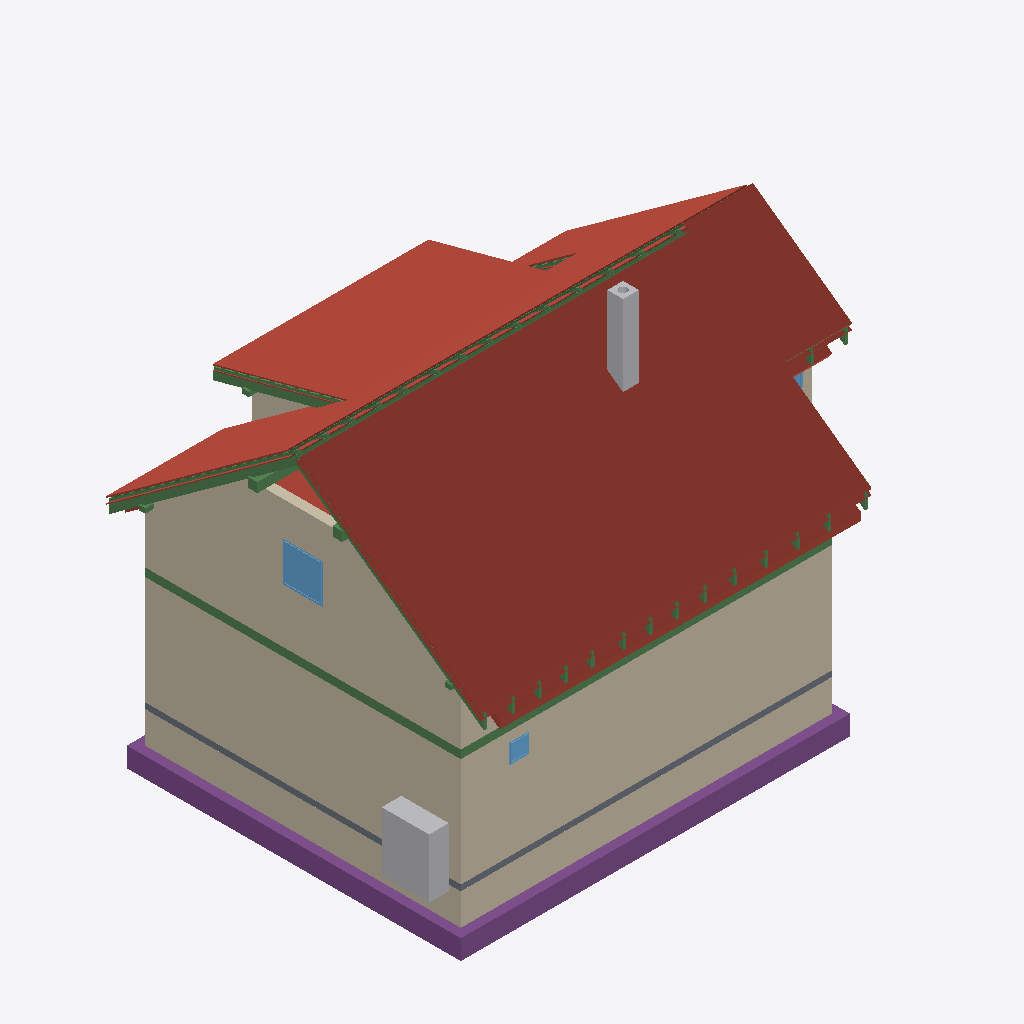
Isometric view of an IFC building model (IFC-SPF (STEP), schema IFC4, length unit metre), seen from the south-west, elements coloured by IFC class: 75 beams (green), 33 roofs (red-brown), 13 walls (beige), 5 footings (purple), 3 windows (light blue), 2 other elements (light grey), 1 slab (grey).
Extent 12.2 m × 9.5 m × 9.9 m (x, y, z). Storeys (12): Foundations at 0.00 m; Ground floor at 0.00 m; Upper floor at 2.96 m; Roof - -1: Thermal insulation under rafters at 2.96 m; Roof - -2: Vapour barrier at 2.96 m; Roof - -3: Gypsum plasterboard at 2.96 m; Roof - 0: Rafters at 2.96 m; Roof - +1: Wood fiberboard at 2.96 m; Roof - +2: Underlay at 2.96 m; Roof - +3: Counter-battens at 2.96 m; Roof - +4: Tile battens at 2.96 m; Roof - +5: Tiles at 2.96 m. Elements (412): 233 IfcBeam, 86 IfcSlab, 44 IfcWall, 14 IfcFurniture, 8 IfcDoor, 8 IfcFooting, 8 IfcWindow, 5 IfcSanitaryTerminal, 3 IfcCovering, 2 IfcStair, 1 IfcChimney.

HEADER;
FILE_DESCRIPTION(('ViewDefinition[DesignTransferView]'),'2;1');
FILE_NAME('/dev/null','2026-10-07T21:16:17+02:00',(''),(''),'IfcOpenShell 0.8.5','IfcOpenShell 0.8.5','Nobody');
FILE_SCHEMA(('IFC4'));
ENDSEC;
DATA;
#1=IFCPROJECT('3e54_nX9nC89KWYwlDxroP',$,'My house',$,$,$,$,(#10,#15),#5);
#19=IFCSITE('0$23IHVsvCmQHpT$ZZi1Hn',$,'Site',$,$,#30580,$,$,$,$,$,$,$,$);
#20=IFCBUILDING('0RV7xjRBf0VfNSMhQliSbL',$,'My house',$,$,#30585,$,$,$,$,$,$);
#33=IFCBUILDINGSTOREY('1m1AVCM5H8IuxaSRaVXjsj',$,'Foundations',$,$,#30590,$,$,$,0.0);
#40=IFCBUILDINGSTOREY('3O4TGX7evA5x9gTcL_ha5o',$,'Ground floor',$,$,#30595,$,$,$,0.0);
#46=IFCBUILDINGSTOREY('3ixliQAIj9K82WVswSwuom',$,'Upper floor',$,$,#30600,$,$,$,2.96);
#13857=IFCBUILDINGSTOREY('1s1y5ZlU127fn8Km7eYZSk',$,'Roof - -1: Thermal insulation under rafters','Visibility container for Thermal insulation under rafters','ROOF_LAYER',#30605,$,$,$,2.96);
#13863=IFCBUILDINGSTOREY('2EANx1B1r3_wat51nGXqBo',$,'Roof - -2: Vapour barrier','Visibility container for Vapour barrier','ROOF_LAYER',#30610,$,$,$,2.96);
#13869=IFCBUILDINGSTOREY('1q2g6149v9k9zgdVIHFk1F',$,'Roof - -3: Gypsum plasterboard','Visibility container for Gypsum plasterboard','ROOF_LAYER',#30615,$,$,$,2.96);
#13875=IFCBUILDINGSTOREY('01fQpOHbT20AncN8Ye3wEj',$,'Roof - 0: Rafters','Visibility container for Rafters','ROOF_LAYER',#30620,$,$,$,2.96);
#13881=IFCBUILDINGSTOREY('0q52GPaA5CjRh$eEf3Wvdh',$,'Roof - +1: Wood fiberboard','Visibility container for Wood fiberboard','ROOF_LAYER',#30625,$,$,$,2.96);
#13887=IFCBUILDINGSTOREY('13hPvKrgHBRvO9EMw2ehL7',$,'Roof - +2: Underlay','Visibility container for Roofing underlay','ROOF_LAYER',#30630,$,$,$,2.96);
#13893=IFCBUILDINGSTOREY('2swoZwdKHBZBFw5X9XEGio',$,'Roof - +3: Counter-battens','Visibility container for Counter-battens','ROOF_LAYER',#30635,$,$,$,2.96);
#13899=IFCBUILDINGSTOREY('1MfIV$BILDqRHs31SEsRK6',$,'Roof - +4: Tile battens','Visibility container for Tile battens','ROOF_LAYER',#30640,$,$,$,2.96);
#13905=IFCBUILDINGSTOREY('2o7MUV8ofEh8URx6dw11ge',$,'Roof - +5: Tiles','Visibility container for Roof tiles','ROOF_LAYER',#30645,$,$,$,2.96);
#14907=IFCSLAB('0fSJkPYPz43ujd9uleNxrZ',$,'Street segment 2 roof tiles',$,$,#32145,#14936,$,.ROOF.);
#259=IFCWALL('09L7m4W1rBhQca$seYVScS',$,'Wall 1',$,$,#32440,#280,$,$);
#15298=IFCSLAB('0VuVY62ePDQRKpmvcUeekg',$,'Street segment 3 roof tiles',$,$,#32175,#15327,$,.ROOF.);
#285=IFCWALL('0woQVCpo19GRs5NdaITzr9',$,'Wall 2',$,$,#32445,#305,$,$);
#12531=IFCWALL('3AYCNDQ1nAKRZ6j3Rby1JV',$,'Wall 9',$,$,#32575,#12575,$,$);
#14679=IFCSLAB('0w3QGVB3b5RRfh1ASq5j3e',$,'Street segment 1 roof tiles',$,$,#32125,#14708,$,.ROOF.);
#16605=IFCSLAB('3aBuwsrCL3r9zps8SkIOrc',$,'Dormer segment 2 roof tiles',$,$,#32270,#16634,$,.ROOF.);
#14282=IFCSLAB('3_m5JC5$j7tgQeqsz2bLmV',$,'Street segment 0 roof tiles',$,$,#32095,#14311,$,.ROOF.);
#2391=IFCWALL('2oGypbj09EExikh3HI1Jwh',$,'Wall 1',$,$,#32480,#2412,$,$);
#2596=IFCFOOTING('0Wcu4xV_54GfKoBCv0apBG',$,'Strip footing 1',$,$,#31955,#2612,$,.STRIP_FOOTING.);
#2630=IFCFOOTING('2zxwQyiqP66ORCTEKl1NSr',$,'Strip footing 2',$,$,#31960,#2646,$,.STRIP_FOOTING.);
#2417=IFCWALL('1q9ynJGcr0Mv5ENvnaVC6s',$,'Wall 2',$,$,#32485,#2437,$,$);
#16996=IFCSLAB('3Z7QMSLff0LhaVbzpcakjn',$,'Garden segment 3 roof tiles',$,$,#32300,#17025,$,.ROOF.);
#2887=IFCFURNITURE('3KVlTPf9z3l8_vGzDnkQo8',$,'Tepelné?Čerpadlo',$,'Tepelné?Čerpadlo',#32685,#2899,$,.USERDEFINED.);
#2358=IFCSLAB('2AzykhJDr4TA3rPpHBV5CC',$,'Foundation base plate',$,$,#32020,#2371,$,.BASESLAB.);
#15731=IFCSLAB('0fQ$li7Hn6LupJqaTxG4ir',$,'Garden segment 0 roof tiles',$,$,#32205,#15760,$,.ROOF.);
#16377=IFCSLAB('32ZX63nHP7LAIScOtWWiX_',$,'Garden segment 2 above dormer roof tiles',$,$,#32250,#16406,$,.ROOF.);
#17884=IFCSLAB('1O7fLPFyH7Pg0X2ll5thWd',$,'Street segment 2 under-rafter lower middle thermal insulation under rafters',$,$,#32365,#17948,$,.ROOF.);
#4065=IFCCHIMNEY('0ZPWLYREH18fuVDkDVFKuz',$,'Main chimney',$,$,#31935,#4085,$,.NOTDEFINED.);
#1469=IFCBEAM('2nw4RHfa98cg70IrKIDTOs',$,'Ring beam 2',$,'Ring beam',#30775,#1483,$,.BEAM.);
#1335=IFCBEAM('3YAltUSDP15OnnajNjqkok',$,'Ring beam 1',$,'Ring beam',#30770,#1350,$,.BEAM.);
#16206=IFCSLAB('2dOsVDvLfCa8oXKI0dJKHR',$,'Garden segment 1 roof tiles',$,$,#32235,#16235,$,.ROOF.);
#28778=IFCBEAM('30vb8UL1HBABo7mnNpdECi',$,'Rafter 1',$,'RAFTER',#31925,#28809,$,.USERDEFINED.);
#13717=IFCWINDOW('3qk20TtEj259wpe5WclTig',$,'Window 4',$,$,#35620,#13718,$,1.0,1.0,.WINDOW.,.SINGLE_PANEL.,$);
#14957=IFCSLAB('32s9lQ$0b0E8lg2EoMsZHm',$,'Street segment 3 thermal insulation under rafters',$,$,#32150,#15021,$,.ROOF.);
#15248=IFCSLAB('2c25G3UXT18AkvcwyjGMtX',$,'Street segment 3 roofing underlay',$,$,#32170,#15277,$,.ROOF.);
#12128=IFCWALL('0gGS7FKCD07B4pGkGGvxNL',$,'Wall 2',$,$,#32540,#12148,$,$);
#14338=IFCSLAB('3kfHBMuzr1bxqrMkopNymI',$,'Street segment 1 thermal insulation under rafters',$,$,#32100,#14402,$,.ROOF.);
#14857=IFCSLAB('3WYx5KhorAkgkkIsnSrv9y',$,'Street segment 2 roofing underlay',$,$,#32140,#14886,$,.ROOF.);
#28026=IFCBEAM('00q8587058tg$Jk12rJX47',$,'Rafter 1',$,'RAFTER',#31845,#28057,$,.USERDEFINED.);
#28684=IFCBEAM('01gPW_Ca18YPkGmN2xAfvd',$,'Rafter 1',$,'RAFTER',#31915,#28715,$,.USERDEFINED.);
#17366=IFCSLAB('1tjS50vMv1iwnpkVK4F4Gb',$,'Flat ceiling segment 3 vapour barrier',$,$,#32330,#17409,$,.ROOF.);
#12410=IFCWALL('1PrU$smanFGvM1idZvajgx',$,'Wall 8',$,$,#32570,#12454,$,$);
#24316=IFCBEAM('0T4oYMtTf5JBMttKwVH6uy',$,'Garden segment 2 above dormer tile batten 1.1',$,$,#31455,#24347,$,.BEAM.);
#28825=IFCBEAM('17Y0TDdiTAtOUWzmiXA2sg',$,'Garden counter-batten 24',$,$,#31930,#28856,$,.BEAM.);
#2729=IFCFOOTING('2MKAf1iST00BcLu1sGwd64',$,'Strip footing 5',$,$,#31975,#2745,$,.STRIP_FOOTING.);
#13072=IFCBEAM('1JX7tuf5n4heOAmBIFMqq0',$,'Garden purlin right',$,$,#30835,#13086,$,.BEAM.);
#16946=IFCSLAB('3CZBlAuxzEeOBXIpu900oj',$,'Garden segment 3 roofing underlay',$,$,#32295,#16975,$,.ROOF.);
#12153=IFCWALL('2v0S4oqKD6je9D22gYk4N6',$,'Wall 3',$,$,#32545,#12173,$,$);
#16327=IFCSLAB('2uYtNslVjB7wpyBReRoqqO',$,'Garden segment 2 above dormer roofing underlay',$,$,#32245,#16356,$,.ROOF.);
#788=IFCWINDOW('0W6R3CxvfEmQiYfJICm3aT',$,'Window 1',$,$,#35585,#789,$,0.5,0.5,.WINDOW.,.SINGLE_PANEL.,$);
#13911=IFCSLAB('0iDvYcTGDFlR4nzgtqSiJk',$,'Street segment 0 thermal insulation under rafters',$,$,#32070,#13975,$,.ROOF.);
#28073=IFCBEAM('3dwEz9usH2WAgescSZ_GSm',$,'Dormer counter-batten 20',$,$,#31850,#28104,$,.BEAM.);
#14629=IFCSLAB('1VJ1uY8C55u9ug2Q89A24B',$,'Street segment 1 roofing underlay',$,$,#32120,#14658,$,.ROOF.);
#14226=IFCSLAB('3$LL64A6X8rh77MvPloVwY',$,'Street segment 0 roofing underlay',$,$,#32090,#14255,$,.ROOF.);
#21767=IFCBEAM('1Vjb9TqtvFf8z293yWn7hE',$,'Garden segments 0, 1 and 3 tile batten 1.3',$,$,#31195,#21798,$,.BEAM.);
#19182=IFCBEAM('1x81OVR9z1y8LNTff_L5fm',$,'Street segments 1 to 3 tile batten 1.2',$,$,#30920,#19213,$,.BEAM.);
#2795=IFCFOOTING('0_BsQj8gT6QAAp7YSEgSkL',$,'Strip footing 7',$,$,#31985,#2811,$,.STRIP_FOOTING.);
#12102=IFCWALL('39NZ6zHnn7xuCXhi0Ei6Cf',$,'Wall 1',$,$,#32535,#12123,$,$);
#2663=IFCFOOTING('0bYC3j4rT9LA3Jazg3v8pV',$,'Strip footing 3',$,$,#31965,#2679,$,.STRIP_FOOTING.);
#360=IFCWALL('2qhnz7vwr35fczqm89bbgE',$,'Wall 5',$,$,#32460,#380,$,$);
#12276=IFCWALL('1z21ObDrT3Rwg9MrJslNQX',$,'Wall 6',$,$,#32560,#12320,$,$);
#15198=IFCSLAB('1RnCVORGb8YgnVOlShTnxd',$,'Street segment 3 wood fiberboard',$,$,#32165,#15227,$,.ROOF.);
#16896=IFCSLAB('0Rn6KcXwH7KuRMhz$w5JQC',$,'Garden segment 3 wood fiberboard',$,$,#32290,#16925,$,.ROOF.);
#21720=IFCBEAM('0GPJ6GZ2194fBD1_$QN6oj',$,'Garden segments 0, 1 and 3 tile batten 1.2',$,$,#31190,#21751,$,.BEAM.);
#16135=IFCSLAB('0qzqL$pu1D_xSFvyNIKIdj',$,'Garden segment 1 roofing underlay',$,$,#32230,#16164,$,.ROOF.);
#19229=IFCBEAM('3i$U0S18f0tR8R0Ew7P6uz',$,'Street segments 1 to 3 tile batten 1.3',$,$,#30925,#19260,$,.BEAM.);
#14807=IFCSLAB('0VQqH9Iif0iAGEXtciD9oh',$,'Street segment 2 wood fiberboard',$,$,#32135,#14836,$,.ROOF.);
#13015=IFCBEAM('1xAvag2AP0owZMhKfykjpd',$,'Street purlin right',$,$,#30820,#13029,$,.BEAM.);
#16277=IFCSLAB('14lWGSYZbEi8yw2qqiyC5y',$,'Garden segment 2 above dormer wood fiberboard',$,$,#32240,#16306,$,.ROOF.);
#25587=IFCBEAM('2S29rsIaf6PwSzb5ap2s8Z',$,'Garden counter-batten 3',$,$,#31590,#25618,$,.BEAM.);
#2542=IFCWALL('2hDZtwPRn1t9d4YcyAlUby',$,'Wall 7',$,$,#32510,#2562,$,$);
#13148=IFCBEAM('1SZHk95YLCrP6u9De62rdo',$,'Beam',$,$,#30855,#13162,$,.BEAM.);
#19135=IFCBEAM('1QHa60yRPADe8iRuRWH9UP',$,'Street segments 1 to 3 tile batten 1.1',$,$,#30915,#19166,$,.BEAM.);
#16555=IFCSLAB('20htf0MI1DlxaqF5Ff99Gi',$,'Dormer segment 2 roofing underlay',$,$,#32265,#16584,$,.ROOF.);
#25540=IFCBEAM('3WP96kT_H1tPaNztwwqAQm',$,'Rafter 1',$,'RAFTER',#31585,#25571,$,.USERDEFINED.);
#17494=IFCSLAB('1QNnTCXg933xN7y2uM4W5l',$,'Street segment 2 under-rafter left shoulder thermal insulation under rafters',$,$,#32340,#17558,$,.ROOF.);
#25728=IFCBEAM('2Yh9Vir5vAGRAwVROE9FIV',$,'Rafter 1',$,'RAFTER',#31605,#25759,$,.USERDEFINED.);
#27643=IFCBEAM('0OTOghBeLCFhgBtOMzZBn8',$,'Rafter 1',$,'RAFTER',#31805,#27681,$,.USERDEFINED.);
#26292=IFCBEAM('1QGpW$kNHEphnT9JAaFH4X',$,'Rafter 1',$,'RAFTER',#31665,#26330,$,.USERDEFINED.);
#13621=IFCWINDOW('1rPVOf19P1yRm4T6PUeqmj',$,'Window 3',$,$,#35615,#13622,$,1.0,1.25,.WINDOW.,.SINGLE_PANEL.,$);
#16505=IFCSLAB('2Y_JGU1Zf9m8A50y7nvlN1',$,'Dormer segment 2 wood fiberboard',$,$,#32260,#16534,$,.ROOF.);
#13167=IFCBEAM('1UxNP9dpT98wayh_jlXYmC',$,'Beam',$,$,#30860,#13181,$,.BEAM.);
#26010=IFCBEAM('2fAviGIPfDxgtFj5_RanK4',$,'Rafter 1',$,'RAFTER',#31635,#26041,$,.USERDEFINED.);
#26581=IFCBEAM('2TGsWhrkTFh9xwCemOsbM7',$,'Rafter 1',$,'RAFTER',#31695,#26619,$,.USERDEFINED.);
#28590=IFCBEAM('3WPtomFQ11oQODQCwuGCht',$,'Rafter 1',$,'RAFTER',#31905,#28621,$,.USERDEFINED.);
#27838=IFCBEAM('3GNVt41drEKAGSQyosN9hK',$,'Rafter 1',$,'RAFTER',#31825,#27869,$,.USERDEFINED.);
#18274=IFCSLAB('3pv0TtiiTCaxlrX7AbRBfo',$,'Street segment 2 under-rafter right shoulder thermal insulation under rafters',$,$,#32390,#18338,$,.ROOF.);
#25916=IFCBEAM('00mXz3sbr3TuW3z8CSM5mr',$,'Rafter 1',$,'RAFTER',#31625,#25947,$,.USERDEFINED.);
#26487=IFCBEAM('2qxDYEY3z2lQ7lfgnRzVJF',$,'Rafter 1',$,'RAFTER',#31685,#26518,$,.USERDEFINED.);
#26776=IFCBEAM('2LmQ5HOMvFFRoXkz_AmkoK',$,'Rafter 1',$,'RAFTER',#31715,#26814,$,.USERDEFINED.);
#27260=IFCBEAM('3C145yprbEAQsPPw$IJbdG',$,'Rafter 1',$,'RAFTER',#31765,#27291,$,.USERDEFINED.);
#28308=IFCBEAM('32yZ57Fvz8FhrGxFTKXRy3',$,'Rafter 1',$,'RAFTER',#31875,#28339,$,.USERDEFINED.);
#27354=IFCBEAM('2IGimtWUzDTvPjyOHvzwjS',$,'Rafter 1',$,'RAFTER',#31775,#27392,$,.USERDEFINED.);
#25258=IFCBEAM('1VJLvrVkr4JeXlmbZRFUFN',$,'Rafter 1',$,'RAFTER',#31555,#25289,$,.USERDEFINED.);
#26971=IFCBEAM('1PL2yWTBXAQRq3b4lpE4F8',$,'Rafter 1',$,'RAFTER',#31735,#27002,$,.USERDEFINED.);
#28402=IFCBEAM('3WHs9gC9XCWBOR9YyCJSR1',$,'Rafter 1',$,'RAFTER',#31885,#28433,$,.USERDEFINED.);
#26682=IFCBEAM('3TkItPE097OvBQu8orZfSS',$,'Rafter 1',$,'RAFTER',#31705,#26713,$,.USERDEFINED.);
#27065=IFCBEAM('0oCJvnRn54SvFLF4VlcF28',$,'Rafter 1',$,'RAFTER',#31745,#27103,$,.USERDEFINED.);
#27932=IFCBEAM('142eOLckf2cBLOhJ1HUdZW',$,'Rafter 1',$,'RAFTER',#31835,#27963,$,.USERDEFINED.);
#28120=IFCBEAM('23mBtr5Hb0qOcLhHWBN55Z',$,'Rafter 1',$,'RAFTER',#31855,#28151,$,.USERDEFINED.);
#25446=IFCBEAM('0GuH5D_k1Cb913WSkRppht',$,'Rafter 1',$,'RAFTER',#31575,#25477,$,.USERDEFINED.);
#27549=IFCBEAM('22ZGWw$_j4iB01hMLWDNhT',$,'Rafter 1',$,'RAFTER',#31795,#27580,$,.USERDEFINED.);
#28214=IFCBEAM('0yWfDhbv9Ev9VxYftZzP7L',$,'Rafter 1',$,'RAFTER',#31865,#28245,$,.USERDEFINED.);
#28496=IFCBEAM('3IDgfsUKvFf9ZjwDTnht0q',$,'Rafter 1',$,'RAFTER',#31895,#28527,$,.USERDEFINED.);
#16064=IFCSLAB('1d8MH_tYr2uPdpr6eJqYBb',$,'Garden segment 1 wood fiberboard',$,$,#32225,#16093,$,.ROOF.);
#25068=IFCBEAM('1mqQeA4ETCQRbgPz11Nguh',$,'Rafter 1',$,'RAFTER',#31535,#25099,$,.USERDEFINED.);
#25634=IFCBEAM('3CqHdyXVH7uPHtVI3fbjuM',$,'Rafter 1',$,'RAFTER',#31595,#25665,$,.USERDEFINED.);
#26198=IFCBEAM('2m5HJgslj39euvoivS9$kX',$,'Rafter 1',$,'RAFTER',#31655,#26229,$,.USERDEFINED.);
#13091=IFCBEAM('0YEpAm8I56j93kNgS3YuIm',$,'Beam',$,$,#30840,#13105,$,.BEAM.);
#14579=IFCSLAB('2wWt6ptdX66Q7rchZH6bRj',$,'Street segment 1 wood fiberboard',$,$,#32115,#14608,$,.ROOF.);
#14170=IFCSLAB('3oaIvtulz61xH_TZvLp6qM',$,'Street segment 0 wood fiberboard',$,$,#32085,#14199,$,.ROOF.);
#27018=IFCBEAM('0ZKCUA1_17neZMEx0sdbQS',$,'Street counter-batten 13',$,$,#31740,#27049,$,.BEAM.);
#27307=IFCBEAM('1YxhEmJZb7mO5WjudwH9tz',$,'Street counter-batten 15',$,$,#31770,#27338,$,.BEAM.);
#27885=IFCBEAM('0i6hw3IoX5pwF3hBLca0CV',$,'Street counter-batten 19',$,$,#31830,#27916,$,.BEAM.);
#28167=IFCBEAM('1OXHjrjvXEGwPSJScUZvAu',$,'Street counter-batten 21',$,$,#31860,#28198,$,.BEAM.);
#25681=IFCBEAM('3HqK_RLsP6NeJnIUNARaV_',$,'Street counter-batten 4',$,$,#31600,#25712,$,.BEAM.);
#26534=IFCBEAM('1NpJfh5q9CwuvGPywpEfYF',$,'Street counter-batten 10',$,$,#31690,#26565,$,.BEAM.);
#26729=IFCBEAM('2W89EQe1b3Jg4xDtsirJ_Q',$,'Street counter-batten 11',$,$,#31710,#26760,$,.BEAM.);
#28731=IFCBEAM('1Nq21jE8536e7GJcuGVoqU',$,'Street counter-batten 24',$,$,#31920,#28762,$,.BEAM.);
#25493=IFCBEAM('0Tvnt69j99PwM$vRCbAfOz',$,'Street counter-batten 3',$,$,#31580,#25524,$,.BEAM.);
#26245=IFCBEAM('3VCkqNBDPFjAhKG9Qx$8my',$,'Street counter-batten 8',$,$,#31660,#26276,$,.BEAM.);
#27596=IFCBEAM('0wMRb6f4DE9Ony8URiucd8',$,'Street counter-batten 17',$,$,#31800,#27627,$,.BEAM.);
#28355=IFCBEAM('2ZeiOgShDCkeE2RteNn1MK',$,'Street counter-batten 22',$,$,#31880,#28386,$,.BEAM.);
#28543=IFCBEAM('0WK$Me8KD54AFuYRAu5Xta',$,'Street counter-batten 23',$,$,#31900,#28574,$,.BEAM.);
#25963=IFCBEAM('1t6pgTqID9EAidBuIG4vYQ',$,'Street counter-batten 6',$,$,#31630,#25994,$,.BEAM.);
#2492=IFCWALL('0BbzQc_0HAkuWGJORNkzQc',$,'Wall 5',$,$,#32500,#2512,$,$);
#16655=IFCSLAB('1GooqNxJjEBRqYtxxUwqjI',$,'Garden segment 3 thermal insulation under rafters',$,$,#32275,#16719,$,.ROOF.);
#26830=IFCBEAM('3$aWn4TG18dR3W6LBJ4f3n',$,'Garden counter-batten 11',$,$,#31720,#26861,$,.BEAM.);
#27119=IFCBEAM('2kMrMsz359aQhMtx1aVc7j',$,'Garden counter-batten 13',$,$,#31750,#27150,$,.BEAM.);
#19088=IFCBEAM('2X0oGZiF1F2RcmkIb8RhwR',$,'Street segment 0 tile batten 10.1',$,$,#30910,#19119,$,.BEAM.);
#26057=IFCBEAM('0dkJOaMaD5oPQ0f3SI2UO7',$,'Garden counter-batten 6',$,$,#31640,#26088,$,.BEAM.);
#26346=IFCBEAM('3NcT00XOX8BvqcK3vN$Dc8',$,'Garden counter-batten 8',$,$,#31670,#26377,$,.BEAM.);
#27697=IFCBEAM('300aKuxgn7YhpdrMlaoDln',$,'Garden counter-batten 17',$,$,#31810,#27728,$,.BEAM.);
#25775=IFCBEAM('1KjHRwsOHFKxzaYGoCAySc',$,'Garden counter-batten 4',$,$,#31610,#25806,$,.BEAM.);
#28261=IFCBEAM('18gNjakJf0Of6iL1Qa7mU$',$,'Garden counter-batten 21',$,$,#31870,#28292,$,.BEAM.);
#28637=IFCBEAM('38xSKujy59nRJsnLdBV8ju',$,'Garden counter-batten 23',$,$,#31910,#28668,$,.BEAM.);
#28449=IFCBEAM('1fe9qXUFb2FOw3zwMMQCA0',$,'Garden counter-batten 22',$,$,#31890,#28480,$,.BEAM.);
#1596=IFCBEAM('3vCUHx0NH0bRpFT5TcZvU2',$,'Ring beam 3',$,'Ring beam',#30780,#1610,$,.BEAM.);
#26635=IFCBEAM('1FHrLl9Nz8pgbtmKWw8I7U',$,'Garden counter-batten 10',$,$,#31700,#26666,$,.BEAM.);
#27408=IFCBEAM('3Mdg5H28H6I9y_1syIViVN',$,'Garden counter-batten 15',$,$,#31780,#27439,$,.BEAM.);
#27979=IFCBEAM('0GBbMiwwD59PIeumB0gIsC',$,'Garden counter-batten 19',$,$,#31840,#28010,$,.BEAM.);
ENDSEC;
